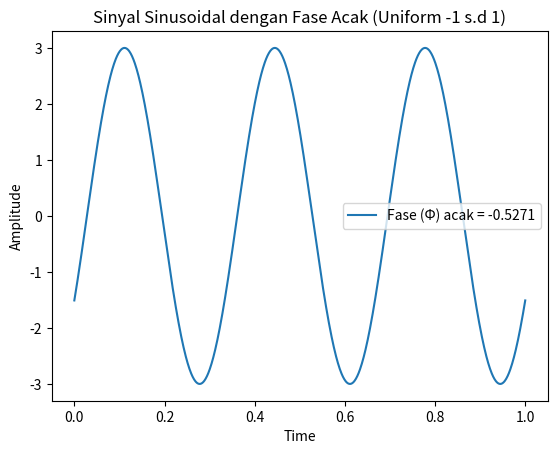

Source code (Python):
import numpy as np
import matplotlib.pyplot as plt

# Step 1: Generate variabel waktu (t)
t = np.linspace(0, 1, 1000)

# Step 2: Mendefinisikan parameter dasar sinyal
A = 3  # Amplitudo
f = 3  # Frekuensi

# Menghasilkan sudut fase (ph) acak dengan distribusi uniform rentang -1 hingga +1
# Fungsi np.random.uniform akan mengembalikan nilai acak di antara batas tersebut
ph = np.random.uniform(-1, 1)

# Step 3: Generate sinyal sinus dengan fase acak tersebut
# Sesuai dengan persamaan dasar x(t) = A sin(2πft + Φ)
x = A * np.sin(2 * np.pi * f * t + ph)

# Step 4: Plotting sinyal
plt.plot(t, x, label=f'Fase (Φ) acak = {ph:.4f}')

# Menambahkan keterangan pada grafik
plt.xlabel('Time')
plt.ylabel('Amplitude')
plt.title('Sinyal Sinusoidal dengan Fase Acak (Uniform -1 s.d 1)')
plt.legend()
plt.show()
